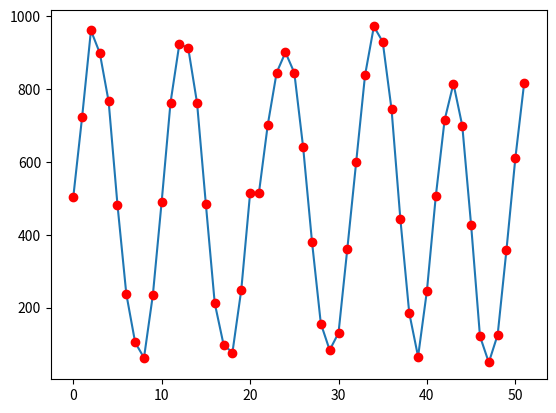

The script that saved this image:

input="503 723 961 899 766 482 237 104 62 234 491 763 924 913 762 483 212 98 76 248 514 515 702 845 901 845 640 381 156 83 130 362 600 838 972 930 744 442 185 65 246 505 715 815 699 426 121 49 125 359 610 817"

input = input.split(" ")
input = [int(i) for i in input]
import matplotlib.pyplot as plt
plt.plot(input)
plt.plot(input, 'ro')
plt.show()